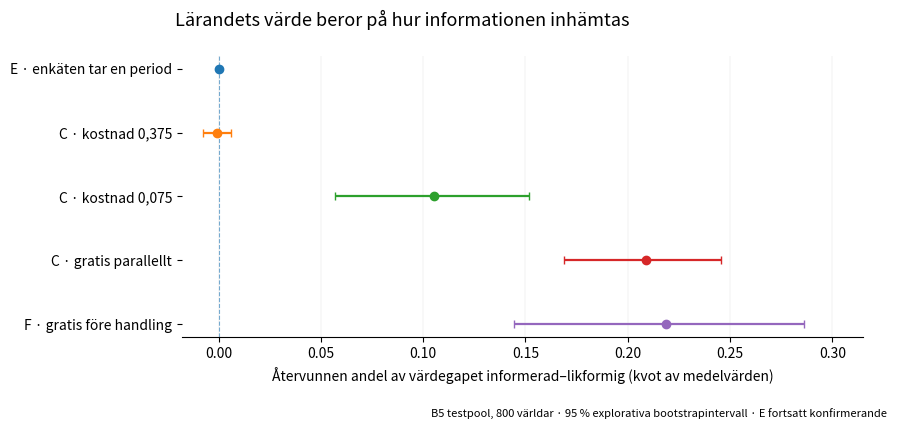

This figure's Python source: (Note: this script raises an exception after producing the figure.)
"""Svensk återgivning av WP0 figur 1 från originalets oförändrade numeriska data.

Original: systemic-optimization/papers/wp0/figures/figure_source.py
Detta är en lokaliserad figur, inte en ny analys.
"""
from pathlib import Path
import matplotlib.pyplot as plt
import numpy as np

names = [
    'E · enkäten tar en period',
    'C · kostnad 0,375',
    'C · kostnad 0,075',
    'C · gratis parallellt',
    'F · gratis före handling',
]
vals = np.array([-0.0000028, -0.0006965, 0.1054615, 0.2087964, 0.2185307])
lo = np.array([-0.0000079, -0.0077433, 0.0567365, 0.1689458, 0.1444821])
hi = np.array([0.0000004, 0.0058062, 0.1516900, 0.2457373, 0.2864174])
y = np.arange(len(names))
fig, ax = plt.subplots(figsize=(9.8, 4.2), dpi=180)
ax.axvline(0, ls='--', lw=0.8, alpha=0.6)
for i in range(len(vals)):
    ax.errorbar(vals[i], y[i],
                xerr=[[vals[i] - lo[i]], [hi[i] - vals[i]]],
                fmt='o', capsize=3, markersize=6, elinewidth=1.6)
ax.set_yticks(y, names)
ax.invert_yaxis()
ax.set_xlim(-0.018, 0.315)
ax.set_xlabel('Återvunnen andel av värdegapet informerad–likformig (kvot av medelvärden)')
ax.grid(axis='x', lw=0.35, alpha=0.32)
ax.spines[['top', 'right', 'left']].set_visible(False)
fig.suptitle('Lärandets värde beror på hur informationen inhämtas', fontsize=13, y=0.98)
fig.text(0.995, 0.01,
         'B5 testpool, 800 världar · 95 % explorativa bootstrapintervall · E fortsatt konfirmerande',
         ha='right', fontsize=8)
fig.subplots_adjust(left=0.275, right=0.97, top=0.87, bottom=0.2)
fig.savefig(Path(__file__).with_name('b5_learning_cost_sv.png'), dpi=220, bbox_inches='tight')
